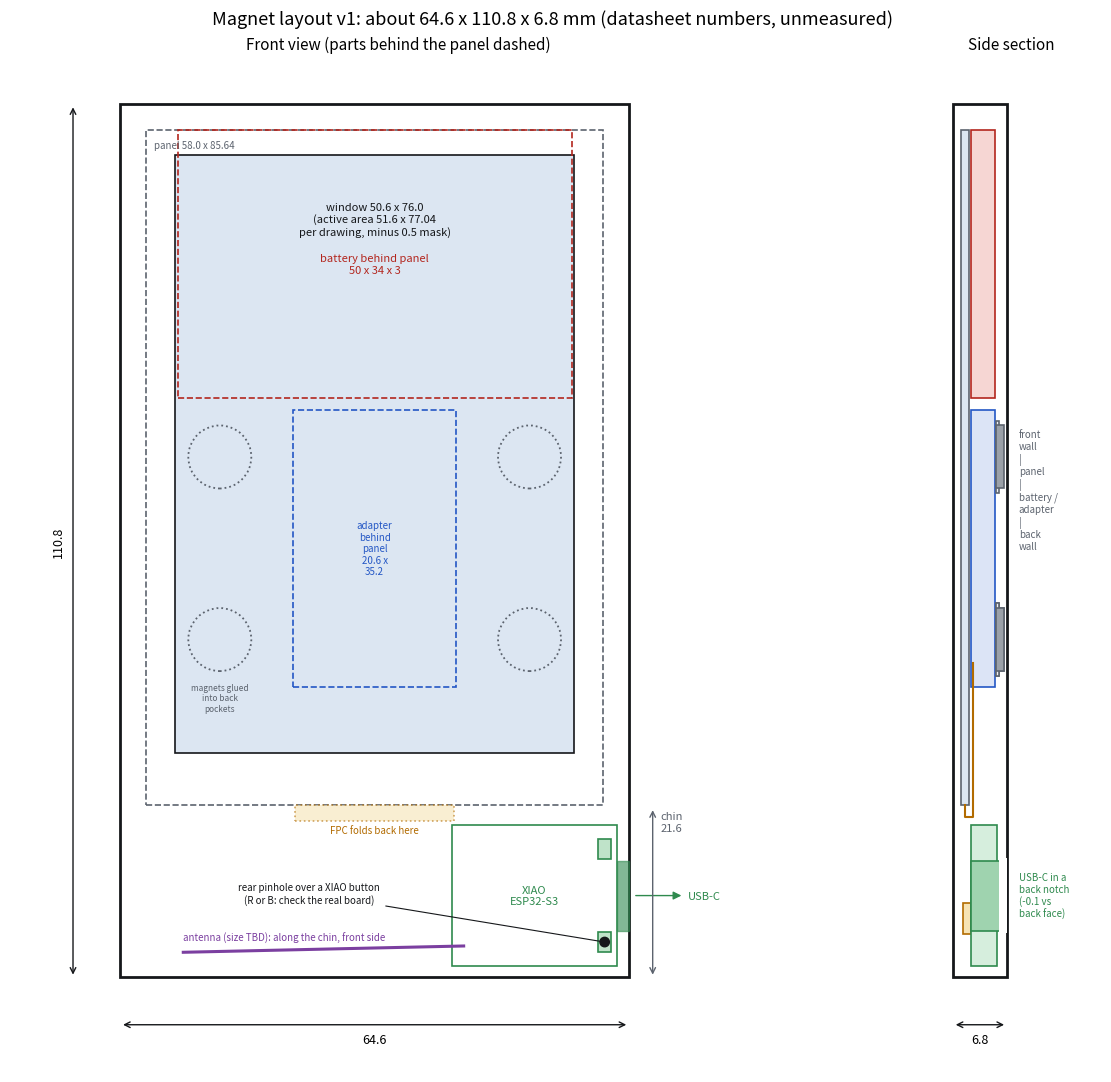

Here is the Python script that generated this plot: (Note: this script raises an exception after producing the figure.)
"""Layout v0 for the magnet case: a to-scale front view and side section.

Every number is a parameter below, taken from docs/case-dimensions.md
(datasheets, unmeasured). Change them after measuring and rerun:
    python3 case/layout.py      -> case/layout_v0.png
Units: mm. Origin: bottom-left outer corner of the case, front view.
"""
from pathlib import Path

import matplotlib
matplotlib.use("Agg")
import matplotlib.pyplot as plt
from matplotlib.patches import Circle, FancyArrowPatch, Rectangle

# --- Parts (datasheets; measure and update) ---
PANEL_W, PANEL_H, PANEL_T = 58.0, 85.64, 1.0
# Active area per the datasheet DRAWING (the table says 50.4 x 75.6): margins from panel edges
AA_LEFT, AA_RIGHT, AA_TOP = 3.2, 3.2, 2.55
AA_W, AA_H = 51.6, 77.04
FPC_EXIT_W, FPC_TAIL_W, FPC_LEN = 20.256, 26.0, 20.0
ADAPTER_W, ADAPTER_H, ADAPTER_T = 20.647, 35.185, 3.0   # thickness unknown (header removed); guess
BATT_W, BATT_H, BATT_T = 50.0, 34.0, 3.0                # 303450, lying sideways
XIAO_W, XIAO_H, XIAO_T = 21.0, 17.8, 4.46               # underside to top of the USB-C (STEP model)
XIAO_BODY_T = 3.25                                       # underside to top of the shield can, no USB-C (STEP; Erik estimates ~2)
USB_OVERHANG, USB_W, USB_LEN = 1.5, 8.9, 7.3
BTN_FROM_END, BTN_FROM_SIDE, BTN_W, BTN_H, BTN_TOP = 1.6, 3.0, 1.6, 2.6, 0.73  # R and B buttons (STEP): centre from USB end / long edge, size, height above the PCB
PCB_T = 1.25
PINHOLE_D = 1.2                                          # for a straightened paperclip
JOINT = 1.0                                              # battery wire solder joints on the underside pads (guess)

# --- Case choices (v0 proposals) ---
WALL_SIDE, WALL_TOP = 3.0, 3.0      # frame width around the panel at the sides and top
CLEAR = 0.3                          # gap around each part
FOLD = 2.0                           # room under the panel for the FPC's fold
CHIN_WALL = 1.2
FRONT_WALL, BACK_WALL = 1.0, 1.0
MAGNET_D, MAGNET_T = 8.0, 1.0       # Erik may have thinner magnets: measure
MAGNET_SKIN, MAGNET_CAP = 0.4, 0.0   # Erik: pocket open on the inside, 0.4 skin on the fridge side, magnet glued in
MAGNET_CLEAR = 1.0                   # keep each magnet's boss this far from any part
MASK = 0.5                           # the frame overlaps the active area by this much per side
# XIAO mounted upside down (Erik): underside pads and wire joints face the front wall, parts face
# the back; the USB-C sits in a notch through the back shell, so only the board body sets the depth.

inner_depth = max(PANEL_T + max(BATT_T, ADAPTER_T), JOINT + XIAO_BODY_T) + 2 * CLEAR
CASE_W = PANEL_W + 2 * (WALL_SIDE + CLEAR)
CHIN_H = FOLD + XIAO_H + 2 * CLEAR + CHIN_WALL
CASE_H = CHIN_H + PANEL_H + 2 * CLEAR + WALL_TOP
CASE_T = FRONT_WALL + inner_depth + BACK_WALL

panel_x, panel_y = WALL_SIDE + CLEAR, CHIN_H + CLEAR
aa_x, aa_y = panel_x + AA_LEFT, panel_y + PANEL_H - AA_TOP - AA_H
win = (aa_x + MASK, aa_y + MASK, AA_W - 2 * MASK, AA_H - 2 * MASK)

fpc_top_behind = panel_y + FPC_LEN - FOLD           # where the folded tail ends, behind the panel
adapter_x = panel_x + (PANEL_W - ADAPTER_W) / 2
adapter_y = fpc_top_behind - 3.0                     # connector lip at the bottom of the board
batt_x = panel_x + (PANEL_W - BATT_W) / 2
batt_y = adapter_y + ADAPTER_H + 1.5
xiao_x = CASE_W - USB_OVERHANG - XIAO_W   # USB-C face flush with the outside of the right wall
xiao_y = CHIN_WALL + CLEAR + (CHIN_H - FOLD - CHIN_WALL - 2 * CLEAR - XIAO_H) / 2

# Magnets sit in pockets in the back wall: each needs a boss MAGNET_SKIN + MAGNET_T + MAGNET_CAP
# thick, so it pokes (that - BACK_WALL) into the cavity and must sit clear of every part behind it.
boss = MAGNET_SKIN + MAGNET_T + MAGNET_CAP - BACK_WALL
side_l = (panel_x + adapter_x) / 2                       # beside the adapter, left and right
side_r = CASE_W - side_l
MAGNETS = [(side_l, adapter_y + 6), (side_r, adapter_y + 6),
           (side_l, adapter_y + ADAPTER_H - 6), (side_r, adapter_y + ADAPTER_H - 6)]
parts = {"battery": (batt_x, batt_y, BATT_W, BATT_H), "adapter": (adapter_x, adapter_y, ADAPTER_W, ADAPTER_H),
         "xiao": (xiao_x, xiao_y, XIAO_W, XIAO_H)}


def magnet_clashes(cx, cy):
    rr = MAGNET_D / 2 + MAGNET_CLEAR
    return [n for n, (x, y, w, h) in parts.items() if cx + rr > x and cx - rr < x + w and cy + rr > y and cy - rr < y + h]


for cx, cy in MAGNETS:
    assert not magnet_clashes(cx, cy), (cx, cy, magnet_clashes(cx, cy))
    assert inner_depth - PANEL_T - CLEAR >= boss, "no room behind the panel for a magnet boss"

fig, (ax, sx) = plt.subplots(1, 2, figsize=(13, 11), gridspec_kw={"width_ratios": [3, 1.1]})
INK, MUTED = "#15171A", "#5C636E"


def box(a, x, y, w, h, label=None, color=INK, ls="-", fill=None, alpha=1.0, fs=8, lw=1.2):
    a.add_patch(Rectangle((x, y), w, h, fill=fill is not None, facecolor=fill, edgecolor=color,
                          linestyle=ls, lw=lw, alpha=alpha))
    if label:
        a.text(x + w / 2, y + h / 2, label, ha="center", va="center", fontsize=fs, color=color)


# Front view
box(ax, 0, 0, CASE_W, CASE_H, fill="#FFFFFF", lw=2)
box(ax, *win, fill="#DCE6F2")
ax.text(win[0] + win[2] / 2, win[1] + win[3] - 6, f"window {win[2]:.1f} x {win[3]:.1f}\n(active area {AA_W} x {AA_H}\nper drawing, minus {MASK} mask)",
        ha="center", va="top", fontsize=8, color=INK)
box(ax, panel_x, panel_y, PANEL_W, PANEL_H, color=MUTED, ls="--")
ax.text(panel_x + 1, panel_y + PANEL_H - 1.2, f"panel {PANEL_W} x {PANEL_H}", fontsize=7, color=MUTED, va="top")
box(ax, batt_x, batt_y, BATT_W, BATT_H, f"battery behind panel\n{BATT_W:g} x {BATT_H:g} x {BATT_T:g}", color="#B3261E", ls="--")
box(ax, adapter_x, adapter_y, ADAPTER_W, ADAPTER_H, f"adapter\nbehind\npanel\n{ADAPTER_W:.1f} x\n{ADAPTER_H:.1f}", color="#2457C5", ls="--", fs=7)
fpc_x = panel_x + (PANEL_W - FPC_EXIT_W) / 2
box(ax, fpc_x, panel_y - FOLD, FPC_EXIT_W, FOLD, color="#B26B00", ls=":", fill="#F6E3B4", alpha=0.6)
ax.text(fpc_x + FPC_EXIT_W / 2, panel_y - FOLD - 0.6, "FPC folds back here", ha="center", va="top", fontsize=7, color="#B26B00")
box(ax, xiao_x, xiao_y, XIAO_W, XIAO_H, "XIAO\nESP32-S3", color="#2F8A4E", fs=8)
ax.add_patch(Rectangle((xiao_x + XIAO_W, xiao_y + (XIAO_H - USB_W) / 2), USB_OVERHANG, USB_W, color="#2F8A4E", alpha=0.6))
ax.add_patch(FancyArrowPatch((CASE_W + 0.5, xiao_y + XIAO_H / 2), (CASE_W + 7, xiao_y + XIAO_H / 2), arrowstyle="-|>", mutation_scale=12, color="#2F8A4E"))
ax.text(CASE_W + 7.5, xiao_y + XIAO_H / 2, "USB-C", va="center", fontsize=8, color="#2F8A4E")
ax.plot([xiao_x + 1.5, 8], [xiao_y + 2.5, 3.2], color="#7B3FA0", lw=2.2)
ax.text(8, 4.6, "antenna (size TBD): along the chin, front side", fontsize=7, color="#7B3FA0")
# XIAO buttons face the back (board upside down). Which of the two is R (reset) is not known
# from the model (they mirror each other): check the real board. The pinhole is drawn over the lower one.
btn_x = xiao_x + XIAO_W - BTN_FROM_END
btn_ys = (xiao_y + BTN_FROM_SIDE, xiao_y + XIAO_H - BTN_FROM_SIDE)
for by in btn_ys:
    box(ax, btn_x - BTN_W / 2, by - BTN_H / 2, BTN_W, BTN_H, color="#2F8A4E", fill="#BFE3C9")
pin_x, pin_y = btn_x, btn_ys[0]
ax.add_patch(Circle((pin_x, pin_y), PINHOLE_D / 2, color=INK))
ax.annotate("rear pinhole over a XIAO button\n(R or B: check the real board)", (pin_x, pin_y), (24, 9.5), fontsize=7,
            color=INK, ha="center", arrowprops=dict(arrowstyle="-", color=INK, lw=0.8))
for cx, cy in MAGNETS:
    ax.add_patch(Circle((cx, cy), MAGNET_D / 2, fill=False, ls=":", color=MUTED, lw=1.3))
ax.text(side_l, MAGNETS[0][1] - 5.5, "magnets glued\ninto back\npockets", ha="center", va="top", fontsize=6, color=MUTED)
ax.annotate("", (0, -6), (CASE_W, -6), arrowprops=dict(arrowstyle="<->", color=INK))
ax.text(CASE_W / 2, -7, f"{CASE_W:.1f}", ha="center", va="top", fontsize=9)
ax.annotate("", (-6, 0), (-6, CASE_H), arrowprops=dict(arrowstyle="<->", color=INK))
ax.text(-7, CASE_H / 2, f"{CASE_H:.1f}", ha="right", va="center", fontsize=9, rotation=90)
ax.annotate("", (CASE_W + 3, 0), (CASE_W + 3, CHIN_H), arrowprops=dict(arrowstyle="<->", color=MUTED))
ax.text(CASE_W + 4, CHIN_H - 3, f"chin\n{CHIN_H:.1f}", fontsize=8, color=MUTED)
ax.set_title("Front view (parts behind the panel dashed)", fontsize=11)
ax.set_xlim(-14, CASE_W + 20); ax.set_ylim(-12, CASE_H + 6); ax.set_aspect("equal"); ax.axis("off")

# Side section through the middle (front on the left)
box(sx, 0, 0, CASE_T, CASE_H, fill="#FFFFFF", lw=2)
box(sx, FRONT_WALL, panel_y, PANEL_T, PANEL_H, color=MUTED, fill="#DCE6F2")
behind = FRONT_WALL + PANEL_T + CLEAR
box(sx, behind, batt_y, BATT_T, BATT_H, color="#B3261E", fill="#F6D6D3")
box(sx, behind, adapter_y, ADAPTER_T, ADAPTER_H, color="#2457C5", fill="#DCE4F6")
xz = FRONT_WALL + CLEAR                     # front of the joints
box(sx, xz, xiao_y + 4, JOINT, 4, color="#B26B00", fill="#F6E3B4")        # wire joints
box(sx, xz + JOINT, xiao_y, XIAO_BODY_T, XIAO_H, color="#2F8A4E", fill="#D6EEDD")
usb_y = xiao_y + (XIAO_H - USB_W) / 2
usb_top = xz + JOINT + XIAO_T
box(sx, xz + JOINT, usb_y, XIAO_T, USB_W, color="#2F8A4E", fill="#9FD3AF")
box(sx, CASE_T - BACK_WALL, usb_y - 0.3, BACK_WALL + 0.02, USB_W + 0.6, color="#FFFFFF", fill="#FFFFFF", lw=0)  # notch
sx.text(CASE_T + 1.5, usb_y + USB_W / 2, f"USB-C in a\nback notch\n({usb_top - CASE_T:+.1f} vs\nback face)", fontsize=7, color="#2F8A4E", va="center")
sx.plot([FRONT_WALL + PANEL_T / 2, FRONT_WALL + PANEL_T / 2, behind + 0.2, behind + 0.2],
        [panel_y, panel_y - FOLD + 0.5, panel_y - FOLD + 0.5, fpc_top_behind], color="#B26B00", lw=1.5)
for _, y in MAGNETS[:2] + MAGNETS[2:3]:   # one per height (the section is drawn through a magnet column)
    box(sx, CASE_T - BACK_WALL - boss, y - MAGNET_D / 2 - 0.6, boss, MAGNET_D + 1.2, color=MUTED, fill="#EEF0F2")
    box(sx, CASE_T - MAGNET_SKIN - MAGNET_T, y - MAGNET_D / 2, MAGNET_T, MAGNET_D, color=MUTED, fill="#9AA0A8")
sx.annotate("", (0, -6), (CASE_T, -6), arrowprops=dict(arrowstyle="<->", color=INK))
sx.text(CASE_T / 2, -7, f"{CASE_T:.1f}", ha="center", va="top", fontsize=9)
sx.text(CASE_T + 1.5, panel_y + 40, "front\nwall\n|\npanel\n|\nbattery /\nadapter\n|\nback\nwall", fontsize=7, color=MUTED, va="center")
sx.set_title("Side section", fontsize=11)
sx.set_xlim(-4, CASE_T + 12); sx.set_ylim(-12, CASE_H + 6); sx.set_aspect("equal"); sx.axis("off")

fig.suptitle(f"Magnet layout v1: about {CASE_W:.1f} x {CASE_H:.1f} x {CASE_T:.1f} mm (datasheet numbers, unmeasured)", fontsize=13)
fig.tight_layout()
out = Path(__file__).with_name("layout_v1.png")
fig.savefig(out, dpi=110)
print(f"case {CASE_W:.1f} x {CASE_H:.1f} x {CASE_T:.1f}; chin {CHIN_H:.1f}; inner depth {inner_depth:.1f}")
print(f"magnets at {[(round(x, 1), round(y, 1)) for x, y in MAGNETS]}; boss {boss:.1f} into the cavity, room {inner_depth - PANEL_T - CLEAR:.1f}")
pin_travel = CASE_T - (FRONT_WALL + CLEAR + JOINT + PCB_T + BTN_TOP)
print(f"pinhole at x {pin_x:.1f}, y {pin_y:.1f} (or y {btn_ys[1]:.1f}); pin travels {pin_travel:.1f} from the back face to the button")
print(f"usb-c top {usb_top:.2f} vs back face {CASE_T:.2f}: {usb_top - CASE_T:+.2f} (negative = inside)")
print(f"xiao x {xiao_x:.1f}..{xiao_x + XIAO_W:.1f} (inner wall at {CASE_W - CHIN_WALL:.1f}); usb face at {xiao_x + XIAO_W + USB_OVERHANG:.1f}")
print(f"adapter y {adapter_y:.1f}..{adapter_y + ADAPTER_H:.1f}; battery y {batt_y:.1f}..{batt_y + BATT_H:.1f}; panel top {panel_y + PANEL_H:.1f}; case top {CASE_H:.1f}")
print(f"wrote {out}")
